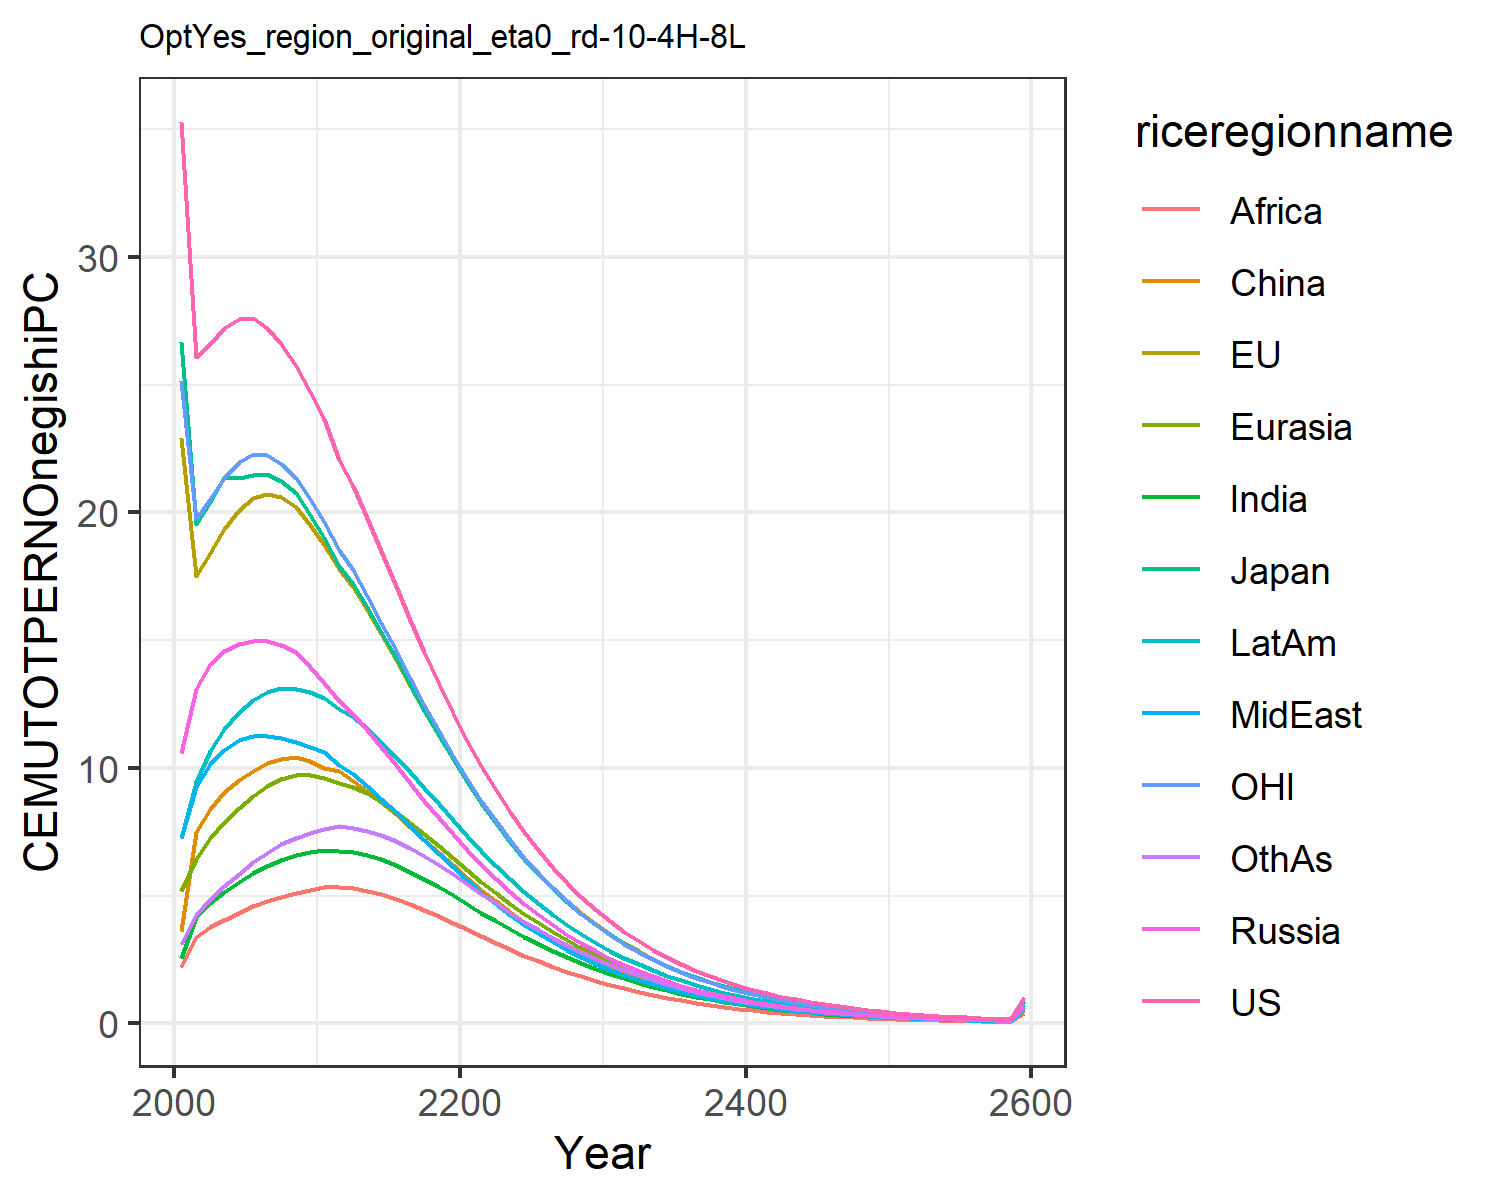

Values plotted in this chart, from the file beside it:
35.27655418834756, 22.921925291628057, 26.678620700015504, 10.586257762504443, 5.1638149164606455, 3.6244810886730163, 2.5649188229528823, 7.243077293775763, 2.1909548557045397, 7.264255226616376, 25.15874295294021, 3.1158342029624206
26.1, 17.52, 19.53, 13.1, 6.449, 7.502, 4.164, 9.257, 3.382, 9.454, 19.74, 4.246
26.61, 18.42, 20.41, 14.07, 7.276, 8.408, 4.73, 10.15, 3.778, 10.65, 20.51, 4.876
27.22, 19.36, 21.4, 14.57, 7.89, 9.048, 5.144, 10.7, 4.048, 11.54, 21.36, 5.38
27.58, 20.1, 21.33, 14.83, 8.421, 9.513, 5.528, 11.08, 4.335, 12.21, 21.99, 5.865
27.6, 20.58, 21.48, 14.97, 8.887, 9.885, 5.872, 11.26, 4.598, 12.68, 22.3, 6.31
27.22, 20.73, 21.51, 14.98, 9.275, 10.18, 6.16, 11.27, 4.798, 12.98, 22.25, 6.689
26.59, 20.59, 21.25, 14.82, 9.552, 10.35, 6.39, 11.17, 4.962, 13.11, 21.9, 7.006
25.74, 20.21, 20.75, 14.52, 9.717, 10.41, 6.577, 11, 5.094, 13.1, 21.36, 7.252
24.73, 19.51, 19.9, 13.96, 9.711, 10.27, 6.705, 10.84, 5.24, 12.96, 20.55, 7.471
23.65, 18.74, 19.01, 13.33, 9.613, 10, 6.768, 10.61, 5.333, 12.74, 19.64, 7.594
22.05, 17.77, 17.89, 12.62, 9.419, 9.86, 6.758, 10.11, 5.347, 12.3, 18.54, 7.723
21.03, 17.07, 17.19, 12.11, 9.262, 9.505, 6.712, 9.748, 5.295, 11.99, 17.73, 7.667
19.8, 16.2, 16.3, 11.49, 9.001, 9.101, 6.596, 9.296, 5.196, 11.55, 16.75, 7.548
18.47, 15.24, 15.31, 10.82, 8.666, 8.658, 6.421, 8.791, 5.055, 11.02, 15.69, 7.369
17.13, 14.23, 14.29, 10.12, 8.277, 8.184, 6.198, 8.259, 4.878, 10.44, 14.6, 7.135
15.8, 13.22, 13.25, 9.416, 7.851, 7.69, 5.937, 7.715, 4.673, 9.83, 13.52, 6.855
14.52, 12.23, 12.24, 8.722, 7.401, 7.188, 5.647, 7.172, 4.445, 9.204, 12.46, 6.539
13.3, 11.26, 11.26, 8.048, 6.938, 6.685, 5.338, 6.638, 4.202, 8.575, 11.44, 6.197
12.15, 10.34, 10.33, 7.4, 6.471, 6.189, 5.017, 6.121, 3.95, 7.953, 10.47, 5.837
11.07, 9.457, 9.445, 6.786, 6.004, 5.703, 4.679, 5.612, 3.683, 7.333, 9.559, 5.456
10.07, 8.626, 8.611, 6.207, 5.545, 5.232, 4.338, 5.123, 3.414, 6.729, 8.702, 5.068
9.133, 7.851, 7.834, 5.66, 5.106, 4.787, 4.011, 4.671, 3.147, 6.164, 7.905, 4.694
8.272, 7.13, 7.113, 5.149, 4.687, 4.368, 3.698, 4.252, 2.895, 5.635, 7.166, 4.333
7.479, 6.463, 6.447, 4.674, 4.29, 3.975, 3.399, 3.863, 2.658, 5.139, 6.485, 3.987
6.76, 5.857, 5.842, 4.241, 3.92, 3.613, 3.119, 3.509, 2.435, 4.683, 5.867, 3.665
6.1, 5.296, 5.282, 3.839, 3.572, 3.275, 2.853, 3.18, 2.225, 4.257, 5.297, 3.356
5.495, 4.78, 4.768, 3.469, 3.247, 2.962, 2.603, 2.876, 2.028, 3.861, 4.775, 3.064
4.945, 4.308, 4.298, 3.129, 2.945, 2.674, 2.368, 2.597, 1.843, 3.495, 4.297, 2.789
4.445, 3.877, 3.869, 2.819, 2.667, 2.409, 2.149, 2.341, 1.672, 3.158, 3.863, 2.532
3.994, 3.488, 3.482, 2.538, 2.412, 2.169, 1.949, 2.108, 1.514, 2.851, 3.472, 2.297
3.588, 3.137, 3.132, 2.284, 2.18, 1.952, 1.764, 1.898, 1.37, 2.573, 3.119, 2.08
3.218, 2.816, 2.813, 2.052, 1.966, 1.753, 1.594, 1.706, 1.237, 2.317, 2.798, 1.879
2.884, 2.526, 2.524, 1.842, 1.77, 1.572, 1.438, 1.531, 1.114, 2.084, 2.507, 1.695
2.583, 2.263, 2.262, 1.652, 1.592, 1.409, 1.295, 1.373, 1.003, 1.872, 2.244, 1.526
2.312, 2.026, 2.027, 1.48, 1.431, 1.261, 1.165, 1.231, 0.9013, 1.68, 2.008, 1.373
2.069, 1.813, 1.814, 1.325, 1.284, 1.127, 1.047, 1.102, 0.8092, 1.507, 1.795, 1.233
1.85, 1.622, 1.623, 1.186, 1.152, 1.007, 0.94, 0.9865, 0.7258, 1.35, 1.605, 1.107
1.654, 1.45, 1.452, 1.061, 1.032, 0.8992, 0.8433, 0.8824, 0.6504, 1.209, 1.434, 0.9926
1.478, 1.295, 1.298, 0.9485, 0.9248, 0.8025, 0.7559, 0.7889, 0.5824, 1.082, 1.28, 0.8894
1.32, 1.157, 1.16, 0.8477, 0.8279, 0.7157, 0.6771, 0.7051, 0.5211, 0.9683, 1.143, 0.7963
1.179, 1.033, 1.037, 0.7573, 0.7407, 0.6381, 0.6062, 0.6298, 0.466, 0.8658, 1.02, 0.7125
1.053, 0.9222, 0.926, 0.6764, 0.6624, 0.5686, 0.5424, 0.5624, 0.4165, 0.7739, 0.9098, 0.6372
0.9399, 0.8229, 0.8269, 0.6039, 0.5921, 0.5065, 0.485, 0.5021, 0.3721, 0.6915, 0.8115, 0.5695
0.8388, 0.7342, 0.7382, 0.5391, 0.5291, 0.451, 0.4336, 0.4481, 0.3322, 0.6176, 0.7236, 0.5088
0.7485, 0.6548, 0.6589, 0.4811, 0.4726, 0.4014, 0.3874, 0.3998, 0.2965, 0.5515, 0.6451, 0.4543
0.6678, 0.5839, 0.588, 0.4292, 0.4221, 0.3572, 0.3461, 0.3566, 0.2645, 0.4923, 0.575, 0.4055
0.5957, 0.5206, 0.5246, 0.3829, 0.3768, 0.3178, 0.309, 0.3181, 0.2359, 0.4394, 0.5124, 0.3618
0.5313, 0.4641, 0.468, 0.3415, 0.3363, 0.2827, 0.2758, 0.2836, 0.2104, 0.392, 0.4566, 0.3227
0.4738, 0.4136, 0.4174, 0.3045, 0.3001, 0.2514, 0.2462, 0.2528, 0.1875, 0.3497, 0.4067, 0.2878
0.4225, 0.3686, 0.3723, 0.2715, 0.2677, 0.2235, 0.2196, 0.2254, 0.1671, 0.3119, 0.3623, 0.2566
0.3767, 0.3284, 0.332, 0.2421, 0.2388, 0.1987, 0.1959, 0.2008, 0.1489, 0.2782, 0.3227, 0.2287
0.3358, 0.2926, 0.296, 0.2158, 0.213, 0.1766, 0.1747, 0.179, 0.1326, 0.248, 0.2874, 0.2038
0.2994, 0.2607, 0.2639, 0.1923, 0.1899, 0.1569, 0.1558, 0.1595, 0.1181, 0.2211, 0.2559, 0.1815
0.2668, 0.2322, 0.2352, 0.1714, 0.1693, 0.1394, 0.1389, 0.1421, 0.1052, 0.1971, 0.2278, 0.1617
0.2378, 0.2068, 0.2097, 0.1528, 0.1509, 0.1239, 0.1238, 0.1266, 0.09363, 0.1757, 0.2028, 0.144
0.2119, 0.1842, 0.1869, 0.1361, 0.1345, 0.11, 0.1104, 0.1127, 0.08335, 0.1566, 0.1806, 0.1282
0.1889, 0.164, 0.1666, 0.1213, 0.1199, 0.09774, 0.09834, 0.1004, 0.07419, 0.1396, 0.1607, 0.1142
0.1683, 0.146, 0.1484, 0.1081, 0.1069, 0.08681, 0.08763, 0.08945, 0.06602, 0.1244, 0.1431, 0.1017
1.048, 0.9096, 0.9246, 0.6732, 0.6656, 0.5407, 0.5459, 0.5571, 0.4113, 0.7746, 0.8912, 0.6332
